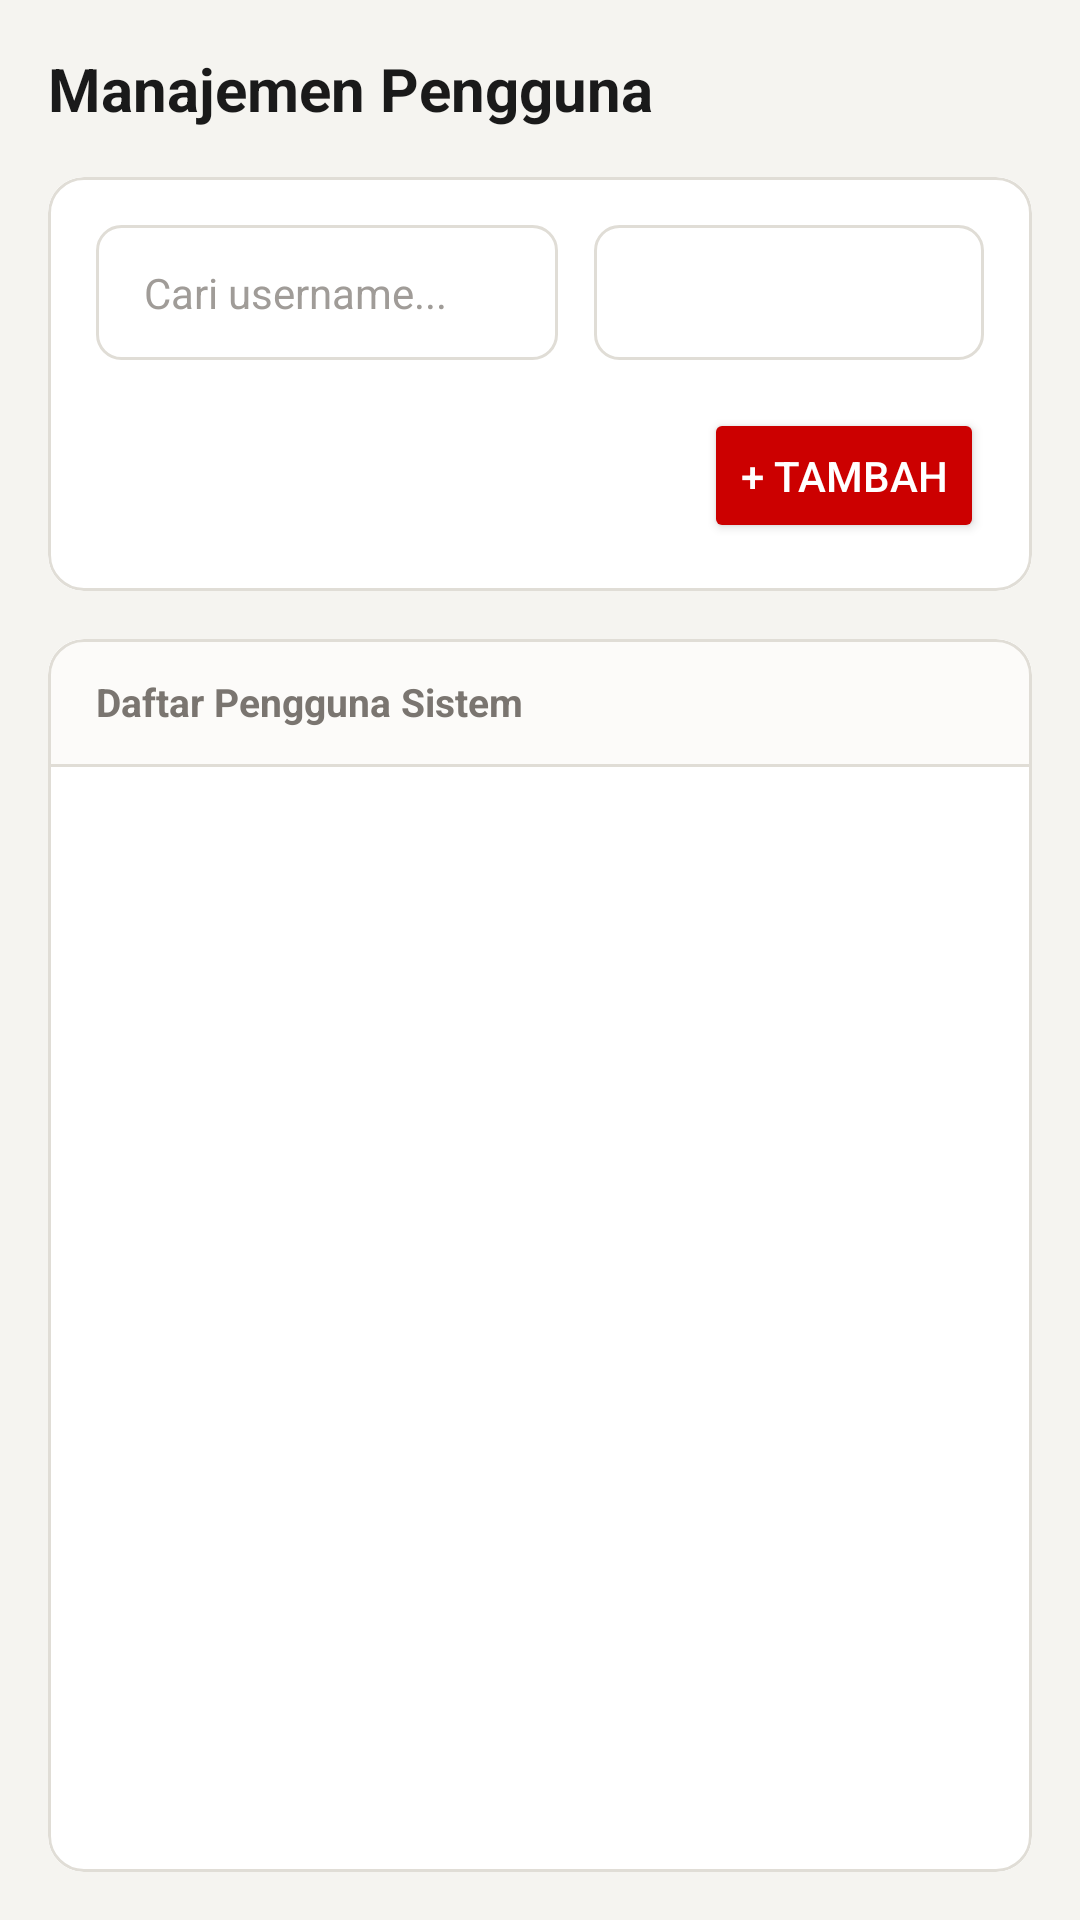

Android layout source for this screen:
<!-- AndroidManifest.xml: application theme Theme.FnmtvMobile -->
<!-- res/layout/fragment_manajemen_user.xml -->
<?xml version="1.0" encoding="utf-8"?>
<FrameLayout xmlns:android="http://schemas.android.com/apk/res/android"
    xmlns:app="http://schemas.android.com/apk/res-auto"
    android:layout_width="match_parent"
    android:layout_height="match_parent"
    android:background="#F5F4F0">

    <LinearLayout
        android:layout_width="match_parent"
        android:layout_height="match_parent"
        android:orientation="vertical"
        android:padding="16dp">

        <TextView
            android:layout_width="wrap_content"
            android:layout_height="wrap_content"
            android:text="Manajemen Pengguna"
            android:textColor="#1A1A1A"
            android:textSize="20sp"
            android:textStyle="bold"
            android:layout_marginBottom="16dp"/>

        <com.google.android.material.card.MaterialCardView
            android:layout_width="match_parent"
            android:layout_height="wrap_content"
            app:cardCornerRadius="12dp"
            app:cardElevation="0dp"
            app:strokeColor="#E0DDD6"
            app:strokeWidth="1dp"
            android:layout_marginBottom="16dp">

            <LinearLayout
                android:layout_width="match_parent"
                android:layout_height="wrap_content"
                android:orientation="vertical"
                android:background="#FFFFFF"
                android:padding="16dp">

                <LinearLayout
                    android:layout_width="match_parent"
                    android:layout_height="wrap_content"
                    android:orientation="horizontal">

                    <AutoCompleteTextView
                        android:id="@+id/ac_search_user"
                        android:layout_width="0dp"
                        android:layout_weight="1"
                        android:layout_height="45dp"
                        android:background="@drawable/bg_input_rounded"
                        android:hint="Cari username..."
                        android:paddingHorizontal="16dp"
                        android:textColorHint="#A09C98"
                        android:textSize="14sp"/>

                    <Spinner
                        android:id="@+id/spin_role_filter"
                        android:layout_width="130dp"
                        android:layout_height="45dp"
                        android:layout_marginStart="12dp"
                        android:background="@drawable/bg_input_rounded"
                        android:paddingHorizontal="8dp"/>
                </LinearLayout>

                <LinearLayout
                    android:layout_width="match_parent"
                    android:layout_height="wrap_content"
                    android:orientation="horizontal"
                    android:layout_marginTop="16dp">

                    <View android:layout_width="0dp" android:layout_height="0dp" android:layout_weight="1"/>

                    <Button
                        android:id="@+id/btn_tambah_user"
                        android:layout_width="wrap_content"
                        android:layout_height="45dp"
                        android:text="+ Tambah"
                        android:backgroundTint="#CC0000"
                        android:textColor="#FFFFFF"
                        android:elevation="0dp"/>
                </LinearLayout>

            </LinearLayout>
        </com.google.android.material.card.MaterialCardView>

        <com.google.android.material.card.MaterialCardView
            android:layout_width="match_parent"
            android:layout_height="match_parent"
            app:cardCornerRadius="12dp"
            app:cardElevation="0dp"
            app:strokeColor="#E0DDD6"
            app:strokeWidth="1dp">

            <LinearLayout
                android:layout_width="match_parent"
                android:layout_height="match_parent"
                android:orientation="vertical"
                android:background="#FFFFFF">

                <TextView
                    android:layout_width="match_parent"
                    android:layout_height="wrap_content"
                    android:text="Daftar Pengguna Sistem"
                    android:textSize="13sp"
                    android:textStyle="bold"
                    android:textColor="#7A7570"
                    android:paddingHorizontal="16dp"
                    android:paddingVertical="12dp"
                    android:background="#FCFBF9"/>

                <View
                    android:layout_width="match_parent"
                    android:layout_height="1dp"
                    android:background="#E0DDD6"/>

                <ListView
                    android:id="@+id/lv_users"
                    android:layout_width="match_parent"
                    android:layout_height="match_parent"
                    android:divider="#E0DDD6"
                    android:dividerHeight="1dp"
                    android:clipToPadding="false"
                    android:paddingBottom="16dp"/>

            </LinearLayout>
        </com.google.android.material.card.MaterialCardView>

    </LinearLayout>
</FrameLayout>
<!-- resources referenced by this layout -->
<resources>
  <!-- drawable bg_input_rounded (drawable) -->
  <?xml version="1.0" encoding="utf-8"?>
  <shape xmlns:android="http://schemas.android.com/apk/res/android"
      android:shape="rectangle">
      <solid android:color="#FFFFFF" />
      <corners android:radius="8dp" />
      <stroke android:width="1dp" android:color="#E0DDD6" />
  </shape>
  <style name="Theme.FnmtvMobile" parent="Theme.MaterialComponents.Light.NoActionBar">
          <item name="colorPrimary">@color/fnm_red</item>
          <item name="colorPrimaryVariant">@color/fnm_red</item>
          <item name="colorOnPrimary">@color/fnm_white</item>
  
          <item name="colorSecondary">@color/fnm_red</item>
          <item name="colorSecondaryVariant">@color/fnm_red</item>
          <item name="colorOnSecondary">@color/fnm_white</item>
  
          <item name="android:windowBackground">@color/fnm_bg</item>
          <item name="android:statusBarColor">@color/fnm_red</item>
  
          <item name="actionOverflowMenuStyle">@style/RedOverflowMenu</item>
          <item name="actionBarPopupTheme">@style/RedPopupMenu</item>
      </style>
  <color name="fnm_red">#CC0000</color>
  <color name="fnm_white">#FFFFFF</color>
  <color name="fnm_bg">#F5F4F0</color>
  <style name="RedOverflowMenu" parent="Widget.MaterialComponents.PopupMenu.Overflow">
          <item name="android:overlapAnchor">false</item>
          <item name="android:dropDownVerticalOffset">5dp</item>
      </style>
  <style name="RedPopupMenu" parent="ThemeOverlay.MaterialComponents.Dark">
          <item name="colorSurface">@color/fnm_red</item>
          <item name="android:colorBackground">@color/fnm_red</item>
          <item name="android:popupBackground">@color/fnm_red</item>
          <item name="colorOnSurface">@color/fnm_white</item>
          <item name="android:textColor">@color/fnm_white</item>
          <item name="android:textColorPrimary">@color/fnm_white</item>
      </style>
</resources>
